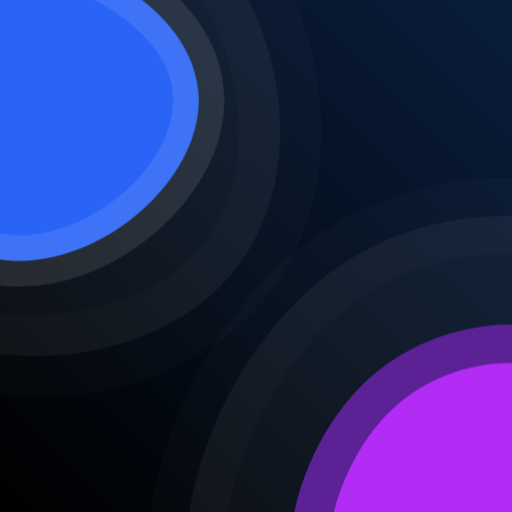
t = 0.00 s
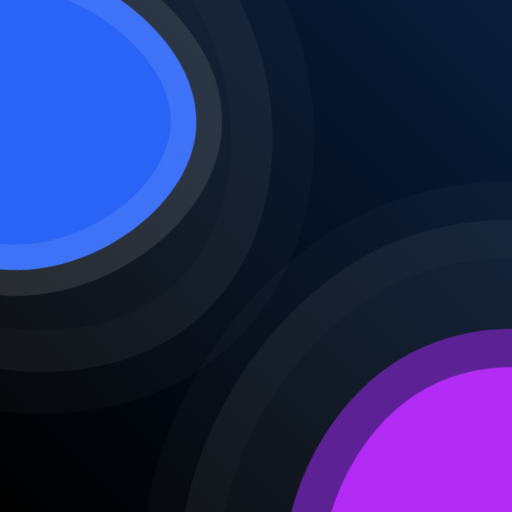
t = 1.67 s
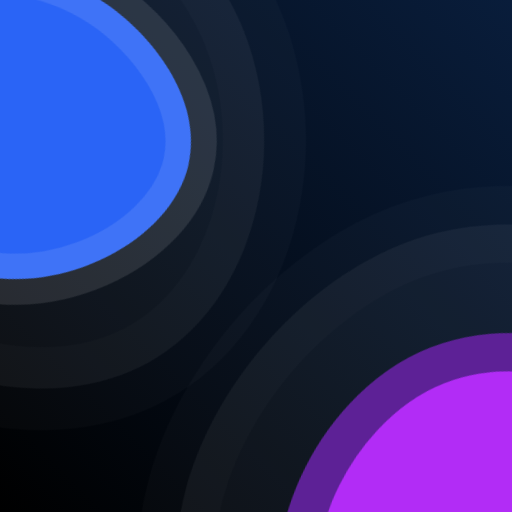
t = 3.33 s
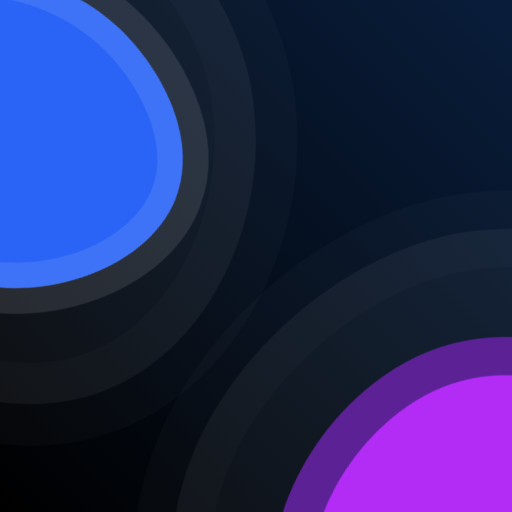
t = 5.00 s
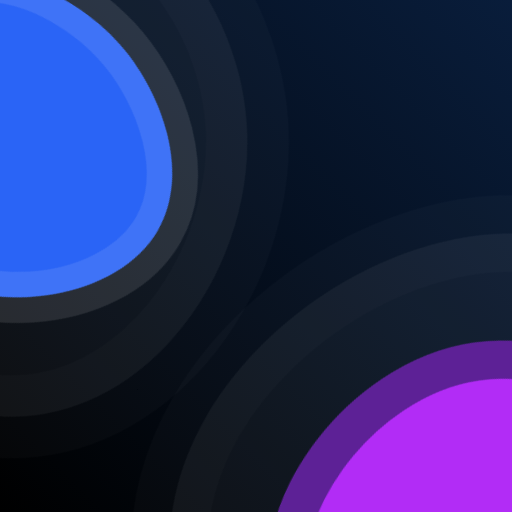
t = 6.67 s
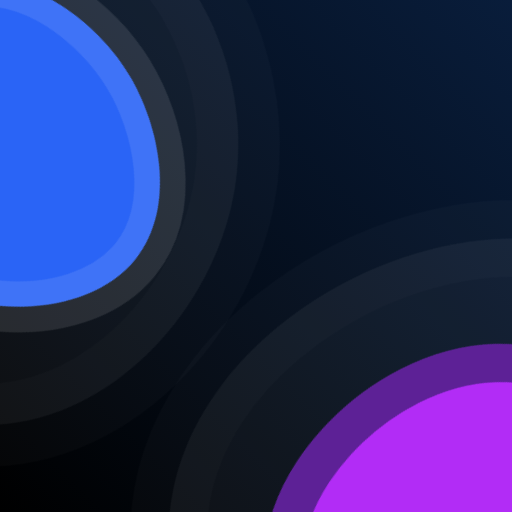
t = 8.33 s

The animated SVG that drew these frames (rendered in a browser with its animation timeline set to each time). Animation: 1 CSS @keyframes rule; frames cover the first 8.33 s, repeats indefinitely.


<!-- 
  https://codepen.io/ksenia-k/pen/jXbWaJ
-->

<svg xmlns="http://www.w3.org/2000/svg" preserveAspectRatio="xMidYMid slice"
  viewBox="10 10 80 80" style="background-image: linear-gradient(45deg,#000, #091D3B)">

  <defs>
    <linearGradient id="linear" x1="0%" y1="0%" x2="100%" y2="0%">
      <stop offset="0%" stop-color="#222"/>
      <stop offset="100%" stop-color="#444"/>
    </linearGradient>

    <style>
      @keyframes rotate {
        0% { transform: rotate(0deg) }
        100% { transform: rotate(360deg) }
      }

      path {
        fill: rgba(255,255,255,0.05);
        stroke: rgba(255,255,255,0.02);
      }

      .p1 {
        animation: rotate 55s linear infinite;
        transform-origin: 3px 25px;
        stroke-width: 13px;
      }

      .p2 {
        animation: rotate 70s linear infinite;
        transform-origin: 3px 25px;
        stroke: rgba(255,255,255,0.1);
        stroke-width: 8px;
        fill: #2A64F6;
      }

      .p3 {
        animation: rotate 80s linear infinite;
        transform-origin: 84px 93px;
        stroke-width: 12px;
      }

      .p4 {
        animation: rotate 90s linear infinite;
        transform-origin: 84px 93px;
        stroke: #5D2196;
        stroke-width:6px;
        fill: #B22CF6;
      }
    </style>
  </defs>

  <path class="p1" d="M37-5C25.1-14.7,5.7-19.1-9.2-10-28.5,1.8-32.7,31.1-19.8,49c15.5,21.5,52.6,22,67.2,2.3C59.4,35,53.7,8.5,37-5Z"/>

  <path class="p2" d="M20.6,4.1C11.6,1.5-1.9,2.5-8,11.2-16.3,23.1-8.2,45.6,7.4,50S42.1,38.9,41,24.5C40.2,14.1,29.4,6.6,20.6,4.1Z"/>

  <path class="p3" d="M105.9,48.6c-12.4-8.2-29.3-4.8-39.4.8-23.4,12.8-37.7,51.9-19.1,74.1s63.9,15.3,76-5.6c7.6-13.3,1.8-31.1-2.3-43.8C117.6,63.3,114.7,54.3,105.9,48.6Z"/>

  <path class="p4" d="M102,67.1c-9.6-6.1-22-3.1-29.5,2-15.4,10.7-19.6,37.5-7.6,47.8s35.9,3.9,44.5-12.5C115.5,92.6,113.9,74.6,102,67.1Z"/>
</svg>